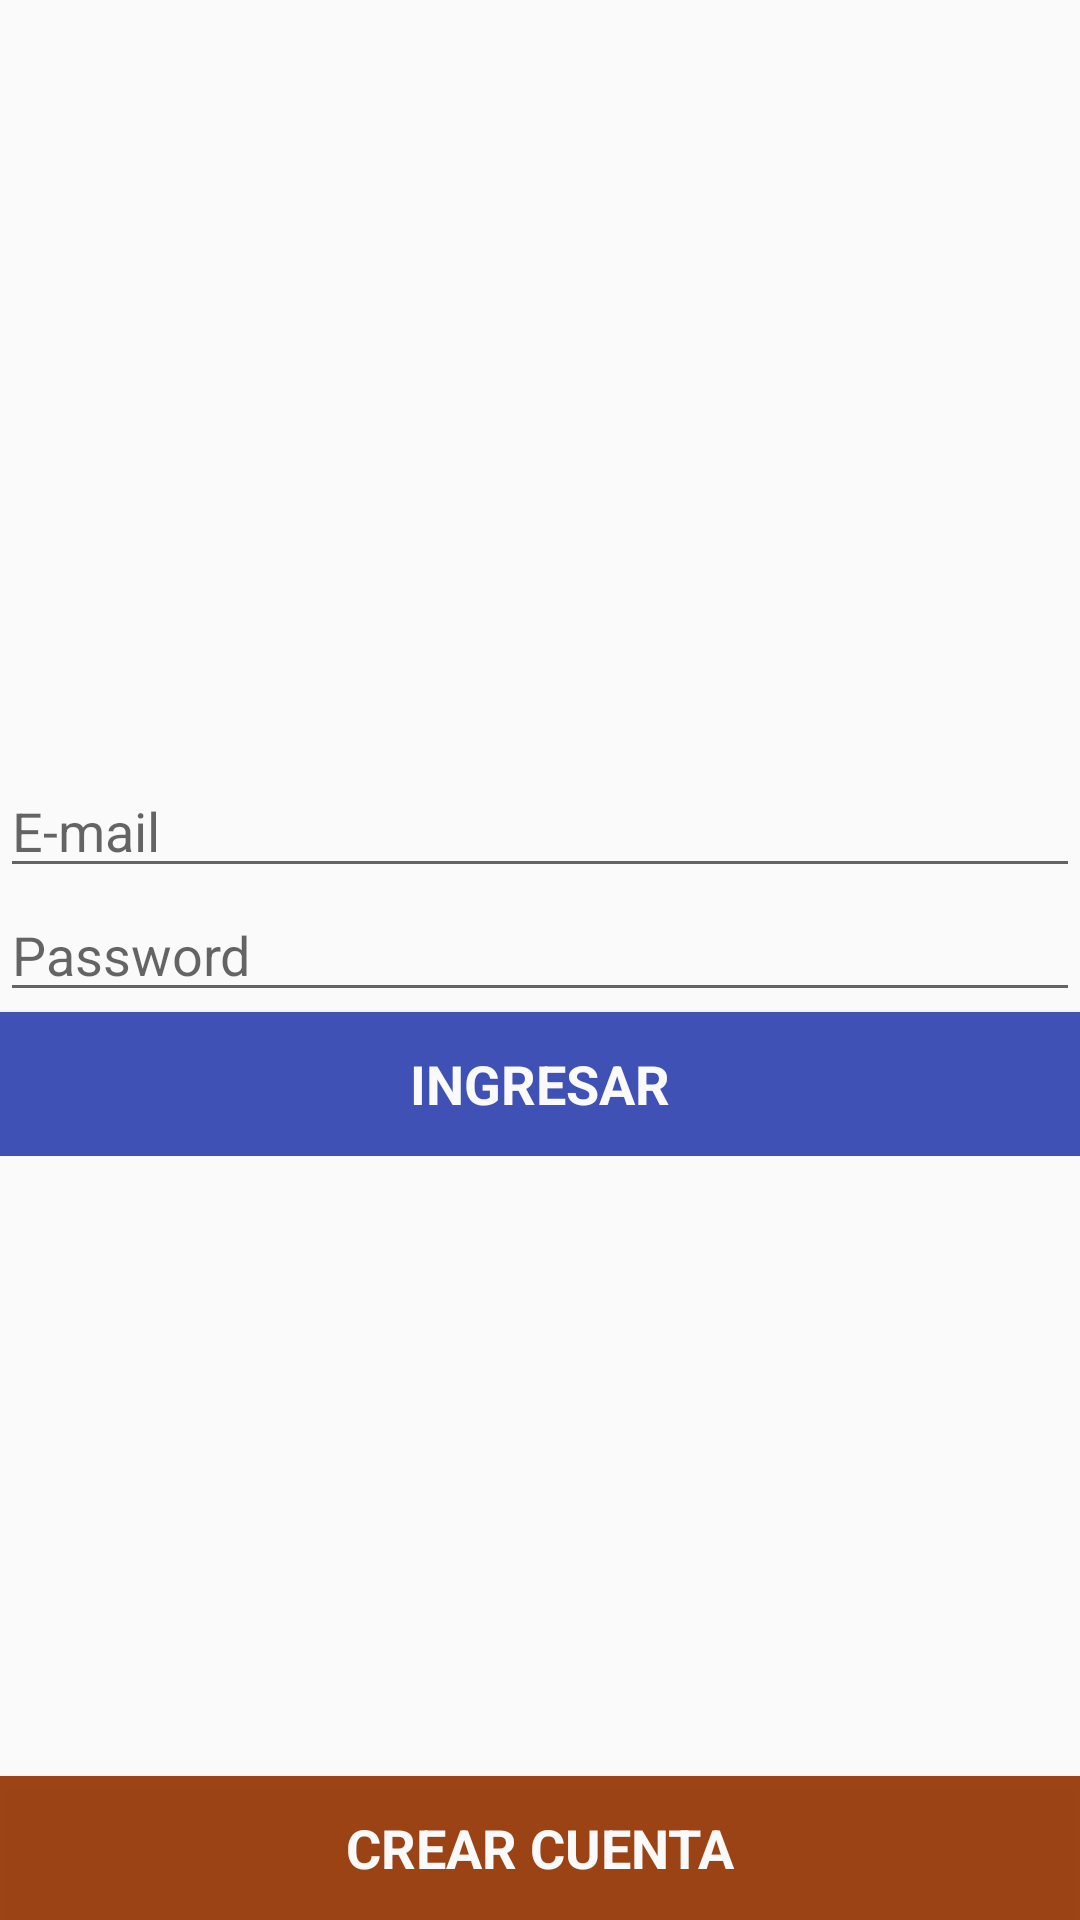

Layout XML and referenced resources for this Android screen:
<!-- AndroidManifest.xml: application theme AppTheme -->
<!-- res/layout/fragment_ingreso.xml -->
<android.support.design.widget.CoordinatorLayout xmlns:android="http://schemas.android.com/apk/res/android"
    xmlns:tools="http://schemas.android.com/tools"
    android:id="@+id/coordinator_ingreso"
    android:layout_width="match_parent"
    android:layout_height="match_parent"
    tools:context="co.devhack.todolist.IngresoFragment">

    <FrameLayout
        android:layout_width="match_parent"
        android:layout_height="match_parent">

        <LinearLayout
            android:layout_width="match_parent"
            android:layout_height="wrap_content"
            android:layout_gravity="center"
            android:orientation="vertical">

            <EditText
                android:id="@+id/txtemail"
                android:layout_width="match_parent"
                android:layout_height="wrap_content"
                android:hint="@string/email_ingreso"
                android:inputType="textEmailAddress" />

            <EditText
                android:id="@+id/txtPassword"
                android:layout_width="match_parent"
                android:layout_height="wrap_content"
                android:layout_marginTop="@dimen/activity_horizontal_margin"
                android:hint="@string/password_ingreso"
                android:inputType="textPassword" />

            <Button
                android:id="@+id/btnIngresar"
                style="@style/AppTheme.botonNormal"
                android:layout_width="match_parent"
                android:layout_height="wrap_content"
                android:text="@string/ingresar" />
        </LinearLayout>

        <Button
            android:id="@+id/btnCrearCuenta"
            style="@style/AppTheme.botonNormal"
            android:layout_width="match_parent"
            android:layout_height="wrap_content"
            android:layout_gravity="bottom"
            android:background="@color/colorNaranja"
            android:text="@string/crear_cuenta" />

        <ImageView
            android:id="@+id/imageView"
            android:layout_width="match_parent"
            android:layout_height="wrap_content"
            android:layout_gravity="top"
            android:layout_marginTop="50dp"
            android:src="@drawable/logodevhack" />

    </FrameLayout>

</android.support.design.widget.CoordinatorLayout>
<!-- resources referenced by this layout -->
<resources>
  <color name="colorNaranja">#f79b3f11</color>
  <string name="crear_cuenta">CREAR CUENTA</string>
  <string name="email_ingreso">E-mail</string>
  <string name="ingresar">INGRESAR</string>
  <string name="password_ingreso">Password</string>
  <style name="AppTheme.botonNormal" parent="AppTheme">
          <item name="android:background">@color/colorPrimary</item>
          <item name="android:textColor">@color/colorBlanco</item>
          <item name="android:textStyle">bold</item>
          <item name="android:textSize">18sp</item>
      </style>
  <style name="AppTheme" parent="Theme.AppCompat.Light.DarkActionBar">
          
          <item name="colorPrimary">@color/colorPrimary</item>
          <item name="colorPrimaryDark">@color/colorPrimaryDark</item>
          <item name="colorAccent">@color/colorAccent</item>
      </style>
  <color name="colorPrimary">#3F51B5</color>
  <color name="colorBlanco">#fafafa</color>
  <color name="colorPrimaryDark">#303F9F</color>
  <color name="colorAccent">#FF4081</color>
</resources>
